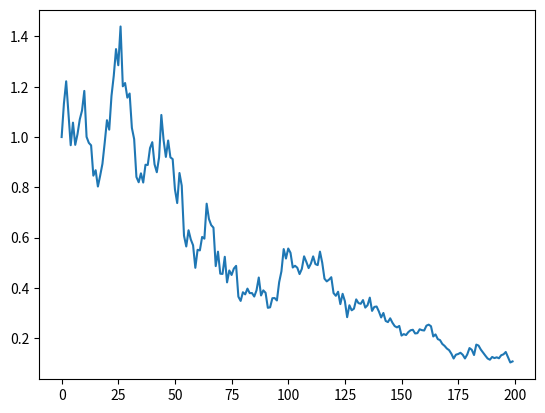

Reproduce this figure in Python.
import math
from random import *

import matplotlib.pyplot as plt
import numpy as np


class Strategy:
    num_strategy = 0
    def __init__(self,period=756):
        Strategy.num_strategy += 1
        self.period = period
        self.volatility = [0]
        self.volatility_freq = [0]
        self.market = [1]
        self.volatility = np.random.normal(0.0001,0.015,period)
        if max(abs(self.volatility)) > 0.1:
            self.volatility = self.volatility / max(abs(self.volatility)) * 0.1
        for i in self.volatility:
            self.market.append((self.market[-1] * (1 + i)))

    def start_strategy(self,start_date,end_date,frequence=5):
        self.frequence = frequence
        self.capital = [10000000000]
        self.cost = []
        self.share = [0]
        for i in range(start_date - 1,end_date):
            if i % self.frequence == 0:
                self.share.append((self.share[-1] + 10 / self.market[i]))
                self.cost.append((10 * (len(self.share) - 1) / self.share[-1]))
                self.capital.append((self.capital[-1] - 10))
        self.market_freq = [self.market[i] for i in range(start_date - 1,end_date) if i % self.frequence == 0]
        self.strategy_return = np.array(self.market_freq) / np.array(self.cost)

    def plot_market(self,start_date,end_date,frequence=1):
        self.market_freq = [self.market[i] for i in range(start_date - 1,end_date) if i % frequence == 0]
        plt.plot(self.market_freq)
        plt.show()

    def plot_compare(self,start_date,end_date):
        self.market_freq = [self.market[i] for i in range(start_date - 1,end_date) if i % self.frequence == 0]
        plt.plot(self.cost)
        plt.plot(self.market_freq)
        plt.plot(np.array(self.market_freq) / np.array(self.cost))
        plt.legend(['strategy','market','alpha'])
        plt.show()

    def plot_volatility(self,frequence=1):
        self.volatility_freq = [self.volatility[i] for i in range(self.period) if i % frequence == 0]
        plt.hist(self.volatility_freq,bins=round(math.sqrt(self.period)))
        plt.show()

if __name__=='__main__':
    period = 10000
    s1 = Strategy(period)
    s1.plot_market(1,period,50)
    # s1.start_strategy(1,756,3)
    # s1.plot_strategy()
    # s1.plot_compare(1,756)
    # s1.plot_volatility()
